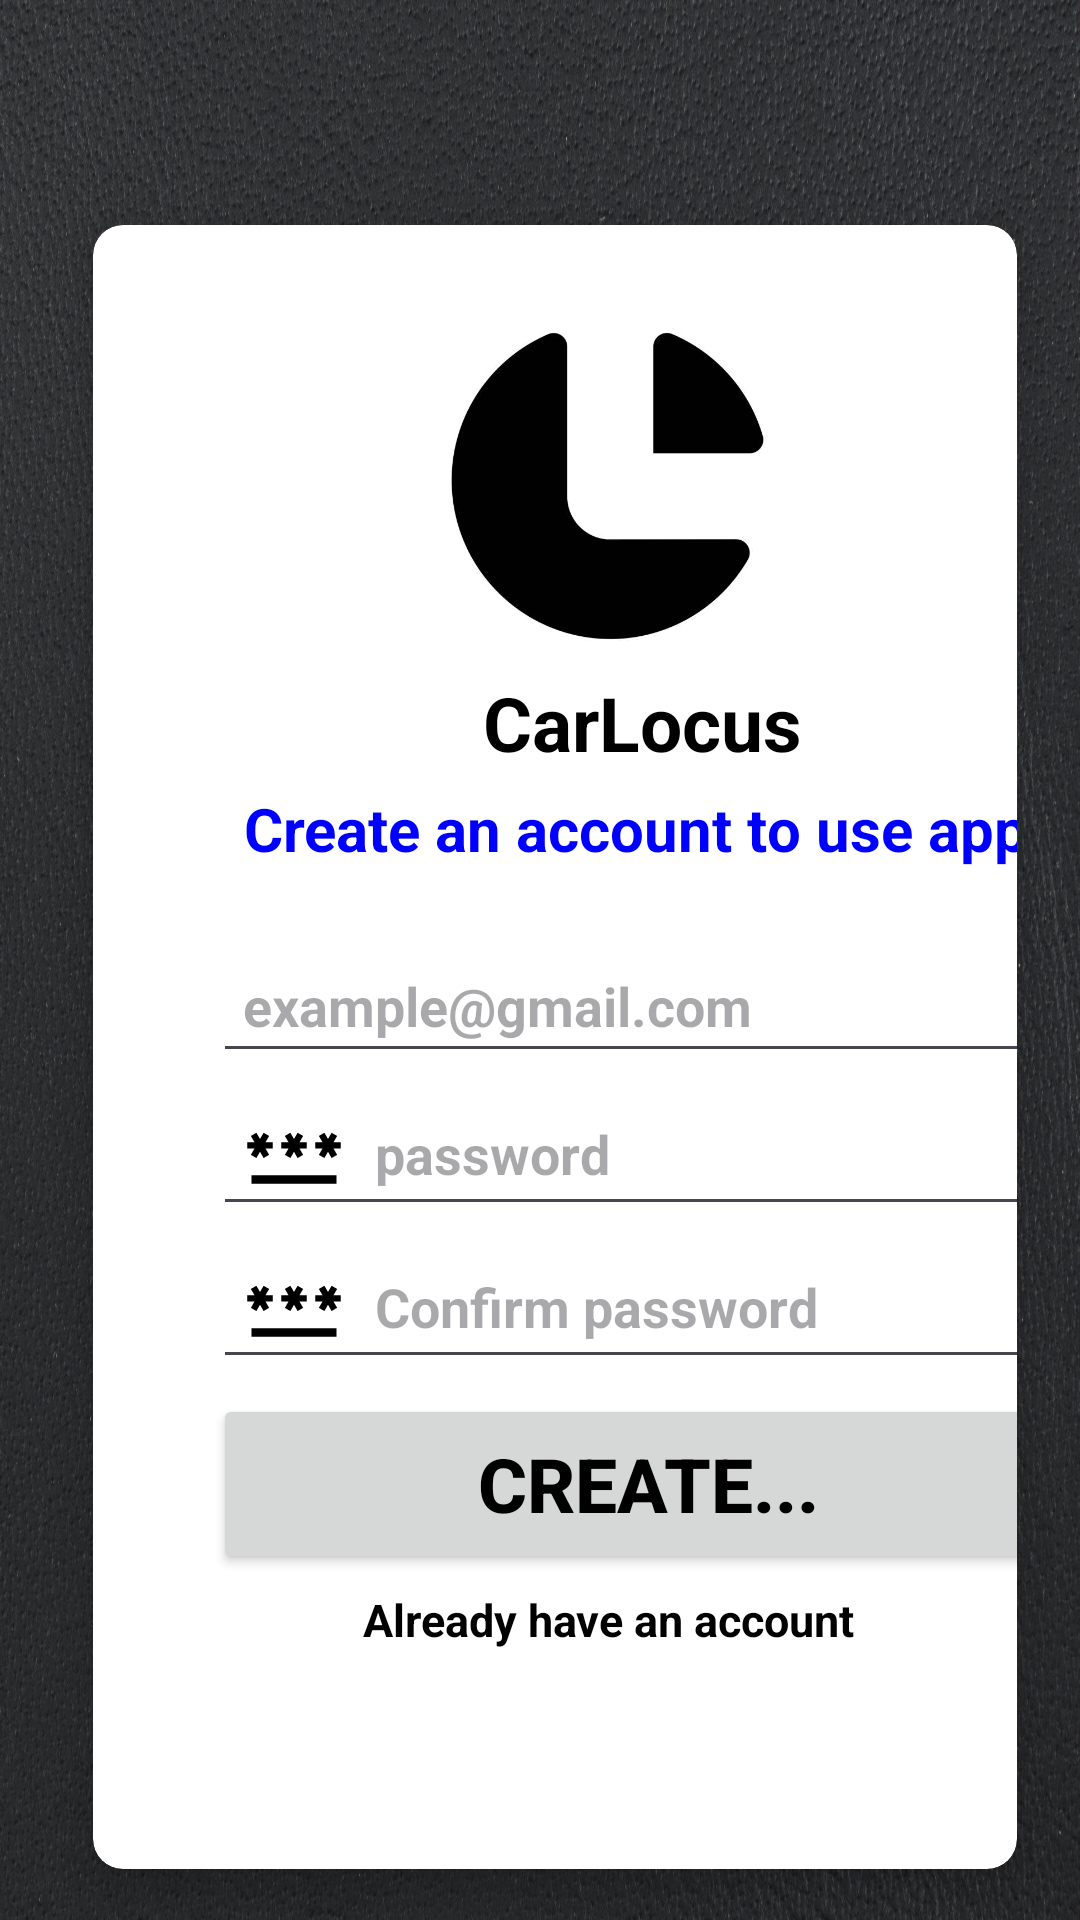

This screen was rendered from an Android layout file. Write that file and the resources it references.
<!-- AndroidManifest.xml: application theme Theme.CarLocus -->
<!-- res/layout/activity_register.xml -->
<?xml version="1.0" encoding="utf-8"?>
<RelativeLayout xmlns:android="http://schemas.android.com/apk/res/android"
    xmlns:app="http://schemas.android.com/apk/res-auto"
    xmlns:tools="http://schemas.android.com/tools"
    android:layout_width="match_parent"
    android:layout_height="match_parent"
    tools:context=".RegisterActivity"
    android:background="@drawable/charcoalblack">


    <androidx.cardview.widget.CardView
        android:id="@+id/card1"
        android:layout_width="wrap_content"
        android:layout_height="wrap_content"
        android:layout_row="0"
        android:layout_column="0"
        android:background="#F5DEB3"
        app:cardCornerRadius="10dp"
        android:layout_gravity="fill"
        app:cardElevation="8dp"
        android:layout_marginTop="60dp"
        android:layout_marginLeft="20dp"
        android:layout_marginRight="10dp"
        app:cardUseCompatPadding="true"
        >

        <LinearLayout
            android:layout_width="333dp"
            android:layout_height="528dp"
            android:layout_margin="10dp"
            android:orientation="vertical">

            <ImageView
                android:id="@+id/ImgFD"
                android:layout_width="143dp"
                android:layout_height="114dp"
                android:layout_row="0"
                android:layout_column="0"
                android:layout_marginLeft="90dp"
                android:layout_marginTop="20dp"
                app:srcCompat="@drawable/cl" />

            <TextView
                android:id="@+id/text0"
                android:layout_width="wrap_content"
                android:layout_height="wrap_content"
                android:layout_marginLeft="120dp"
                android:layout_marginTop="5dp"
                android:text="CarLocus"
                android:textAlignment="center"
                android:textColor="@color/black"
                android:textSize="25dp"
                android:textStyle="bold" />

            <TextView
                android:id="@+id/text1"
                android:layout_width="wrap_content"
                android:layout_height="wrap_content"
                android:layout_marginLeft="40dp"
                android:layout_marginTop="5dp"
                android:text="Create an account to use app"
                android:textAlignment="center"
                android:textColor="#0000FF"
                android:textSize="20dp"
                android:textStyle="bold" />

            <EditText
                android:id="@+id/editTextEmail"
                android:layout_width="290dp"
                android:layout_height="wrap_content"
                android:layout_marginLeft="30dp"
                android:layout_marginRight="10dp"
                android:layout_marginTop="20dp"
                android:drawableLeft="@drawable/baseline_email_24"
                android:drawablePadding="10dp"
                android:ems="10"
                android:hint="example@gmail.com"
                android:inputType="textEmailAddress"
                android:minHeight="48dp"
                android:paddingLeft="10dp"
                android:textStyle="bold"
                tools:ignore="SpeakableTextPresentCheck" />

            <EditText
                android:id="@+id/editTextPassword"
                android:layout_width="290dp"
                android:layout_height="wrap_content"
                android:layout_marginLeft="30dp"
                android:layout_marginRight="10dp"
                android:drawableLeft="@drawable/baseline_password_24"
                android:drawablePadding="10dp"
                android:ems="10"
                android:hint="password"
                android:inputType="textPassword"
                android:minHeight="48dp"
                android:paddingLeft="10dp"
                android:textStyle="bold"
                tools:ignore="SpeakableTextPresentCheck" />


            <EditText
                android:id="@+id/editTextConfPassword"
                android:layout_width="290dp"
                android:layout_height="wrap_content"
                android:layout_marginLeft="30dp"
                android:layout_marginRight="10dp"
                android:drawableLeft="@drawable/baseline_password_24"
                android:drawablePadding="10dp"
                android:ems="10"
                android:hint="Confirm password"
                android:inputType="textPassword"
                android:minHeight="48dp"
                android:paddingLeft="10dp"
                android:textStyle="bold"
                tools:ignore="SpeakableTextPresentCheck" />

            <Button
                android:id="@+id/Register"
                android:layout_width="290dp"
                android:layout_height="60dp"
                android:layout_marginLeft="30dp"
                android:layout_marginRight="10dp"
                android:layout_marginTop="5dp"
                android:text="Create..."
                android:textColor="@color/black"
                android:textSize="25dp"
                android:textStyle="bold" />

            <TextView
                android:id="@+id/Login0"
                android:layout_width="wrap_content"
                android:layout_height="wrap_content"
                android:layout_marginLeft="80dp"
                android:layout_marginTop="5dp"
                android:text="Already have an account"
                android:textAlignment="center"
                android:textColor="@color/black"
                android:textSize="15dp"
                android:textStyle="bold"
                tools:ignore="TextSizeCheck" />


        </LinearLayout>
    </androidx.cardview.widget.CardView>
</RelativeLayout>
<!-- resources referenced by this layout -->
<resources>
  <!-- drawable baseline_password_24 (drawable) -->
  <vector android:height="34dp" android:tint="#000000"
      android:viewportHeight="24" android:viewportWidth="24"
      android:width="34dp" xmlns:android="http://schemas.android.com/apk/res/android">
      <path android:fillColor="@android:color/white" android:pathData="M2,17h20v2H2V17zM3.15,12.95L4,11.47l0.85,1.48l1.3,-0.75L5.3,10.72H7v-1.5H5.3l0.85,-1.47L4.85,7L4,8.47L3.15,7l-1.3,0.75L2.7,9.22H1v1.5h1.7L1.85,12.2L3.15,12.95zM9.85,12.2l1.3,0.75L12,11.47l0.85,1.48l1.3,-0.75l-0.85,-1.48H15v-1.5h-1.7l0.85,-1.47L12.85,7L12,8.47L11.15,7l-1.3,0.75l0.85,1.47H9v1.5h1.7L9.85,12.2zM23,9.22h-1.7l0.85,-1.47L20.85,7L20,8.47L19.15,7l-1.3,0.75l0.85,1.47H17v1.5h1.7l-0.85,1.48l1.3,0.75L20,11.47l0.85,1.48l1.3,-0.75l-0.85,-1.48H23V9.22z"/>
  </vector>
  <!-- drawable charcoalblack: jpg bitmap (drawable, 1027103 bytes) -->
  <!-- drawable cl: jpg bitmap (drawable, 10204 bytes) -->
  <style name="Theme.CarLocus" parent="Base.Theme.CarLocus" />
  <style name="Base.Theme.CarLocus" parent="Theme.Material3.DayNight.NoActionBar">
          
          
      </style>
  <!-- not gathered from this repository: default colours our renderer supplied (Android Studio template values) -->
  <color name="black">#FF000000</color>
</resources>
